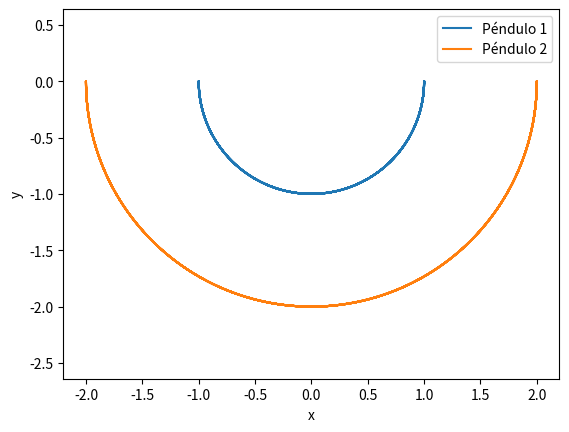
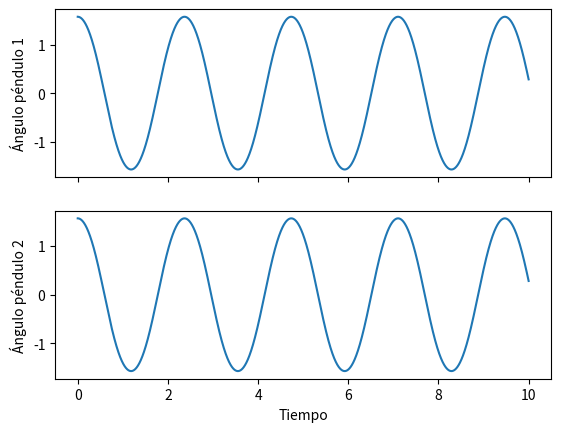
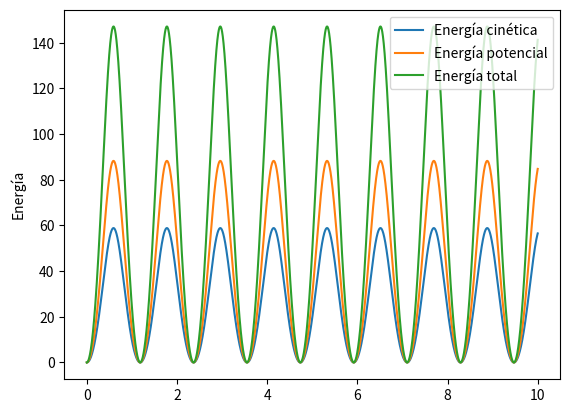
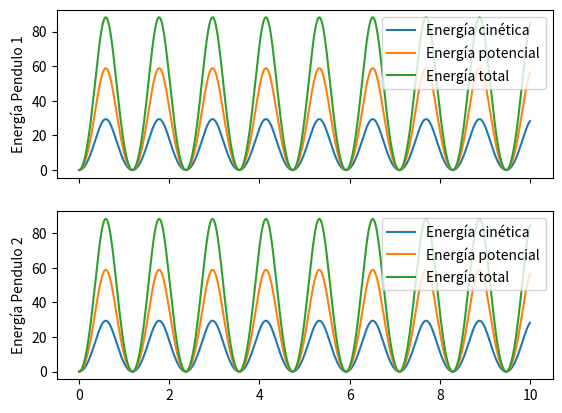

Recreate these plots in Python, in order.
import numpy as np
import matplotlib.pyplot as plt
from pylab import *


# Define las constantes y las condiciones iniciales
L = 1  # longitud del péndulo
g = 9.81  # aceleración debida a la gravedad
theta1_0 = np.pi/2 # ángulo inicial del primer péndulo
theta2_0 = np.pi/2  # ángulo inicial del segundo péndulo
omega1_0 = 0  # velocidad angular inicial del primer péndulo
omega2_0 = 0  # velocidad angular inicial del segundo péndulo
t_0 = 0  # tiempo inicial
t_f = 10  # tiempo final
dt = 0.001  # paso de tiempo

# Define las funciones para las ecuaciones diferenciales
def f(theta1, theta2, omega1, omega2, t):
    delta = theta1 - theta2
    alpha = (omega1**2)*np.sin(delta)*np.cos(delta) - (g/L)*np.sin(theta1)
    beta = (omega2**2)*np.sin(delta)*np.cos(delta) - (g/L)*np.sin(theta2)
    gamma = 2*np.sin(delta)*np.cos(delta) - (np.cos(theta1 - theta2)**2)
    omega1_dot = (beta*np.sin(delta) - alpha*np.cos(delta))/gamma
    omega2_dot = (alpha*np.sin(delta) - beta*np.cos(delta))/gamma
    return omega1, omega2, omega1_dot, omega2_dot

# Define la función de RK4
def RK4(f, theta1, theta2, omega1, omega2, t, dt):
    k1 = dt*np.array(f(theta1, theta2, omega1, omega2, t))
    k2 = dt*np.array(f(theta1 + 0.5*k1[0], theta2 + 0.5*k1[1], omega1 + 0.5*k1[2], omega2 + 0.5*k1[3], t + 0.5*dt))
    k3 = dt*np.array(f(theta1 + 0.5*k2[0], theta2 + 0.5*k2[1], omega1 + 0.5*k2[2], omega2 + 0.5*k2[3], t + 0.5*dt))
    k4 = dt*np.array(f(theta1 + k3[0], theta2 + k3[1], omega1 + k3[2], omega2 + k3[3], t + dt))
    theta1_new = theta1 + (1/6)*(k1[0] + 2*k2[0] + 2*k3[0] + k4[0])
    theta2_new = theta2 + (1/6)*(k1[1] + 2*k2[1] + 2*k3[1] + k4[1])
    omega1_new = omega1 + (1/6)*(k1[2] + 2*k2[2] + 2*k3[2] + k4[2])
    omega2_new = omega2 + (1/6)*(k1[3] + 2*k2[3] + 2*k3[3] + k4[3])
    return theta1_new, theta2_new, omega1_new, omega2_new

# Inicializa los vectores para almacenar los resultados
t_values = np.arange(t_0, t_f, dt)
theta1_values = np.zeros_like(t_values)
theta2_values = np.zeros_like(t_values)
omega1_values = np.zeros_like(t_values)
omega2_values = np.zeros_like(t_values)


# Usa RK4 para calcular las soluciones numéricas
theta1 = theta1_0
theta2 = theta2_0
omega1 = omega1_0
omega2 = omega2_0
for i, t in enumerate(t_values):
    theta1_values[i] = theta1
    theta2_values[i] = theta2
    omega1_values[i] = omega1
    omega2_values[i] = omega2

    theta1, theta2, omega1, omega2 = RK4(f, theta1, theta2, omega1, omega2, t, dt)

    # Calcular la energía total, cinética y potencial
    m = 3  # masa inicial
    T_values = 0.5*m*(L**2)*(omega1_values**2 + omega2_values**2)
    V_values = m*g*L*(2*np.cos(theta1_values) + np.cos(theta2_values))
    E_values = T_values + V_values


    #Caluclo las energias de cada pendulo por separado 
    T1_values = 0.5*m*(L**2)*(omega1_values**2)
    V1_values = m*g*L*(2*np.cos(theta1_values))
    E1_values = T1_values + V1_values

    T2_values = 0.5*m*(L**2)*(omega2_values**2)
    V2_values = m*g*L*(2*np.cos(theta2_values))
    E2_values = T2_values + V2_values



# Calcula las posiciones x, y del péndulo doble
x1 = L*np.sin(theta1_values)
y1 = -L*np.cos(theta1_values)
x2 = x1 + L*np.sin(theta2_values)
y2 = y1 - L*np.cos(theta2_values)

# Grafica la trayectoria del péndulo doble
fig, ax = plt.subplots()
ax.set_aspect('equal', 'datalim')
ax.plot(x1, y1, label='Péndulo 1')
ax.plot(x2, y2, label='Péndulo 2')
ax.legend()
ax.set_xlabel('x')
ax.set_ylabel('y')
plt.show()


#Grafica angulo en funcion del tiempo de cada pendulo
fig, (ax1, ax2) = plt.subplots(nrows=2, sharex=True)

ax1.plot(t_values, theta1_values)
ax1.set_ylabel('Ángulo péndulo 1')

ax2.plot(t_values, theta2_values)
ax2.set_xlabel('Tiempo')
ax2.set_ylabel('Ángulo péndulo 2')

plt.show()


# Graficar las energías cinética, potencial y total en función del tiempo
#fig, (ax3, ax4) = plt.subplots(nrows=2, sharex=True)

fig, ax3 = plt.subplots()

ax3.plot(t_values, T_values)
ax3.plot(t_values, V_values)
ax3.plot(t_values, E_values)
ax3.legend(['Energía cinética', 'Energía potencial', 'Energía total'])
ax3.set_ylabel('Energía')

'''
ax4.plot(t_values, theta1_values)
ax4.plot(t_values, theta2_values)
ax4.set_xlabel('Tiempo')
ax4.set_ylabel('Ángulo')
ax4.legend(['Péndulo 1', 'Péndulo 2'])
'''
plt.show()


# Graficar las energicas de cada pendulo por separado
fig, (ax4, ax5) = plt.subplots(nrows=2, sharex=True)

ax4.plot(t_values, T1_values)
ax4.plot(t_values, V1_values)
ax4.plot(t_values, E1_values)
ax4.legend(['Energía cinética', 'Energía potencial', 'Energía total'])
ax4.set_ylabel('Energía Pendulo 1')

ax5.plot(t_values, T2_values)
ax5.plot(t_values, V2_values)
ax5.plot(t_values, E2_values)
ax5.legend(['Energía cinética', 'Energía potencial', 'Energía total'])
ax5.set_ylabel('Energía Pendulo 2')

plt.show()
















